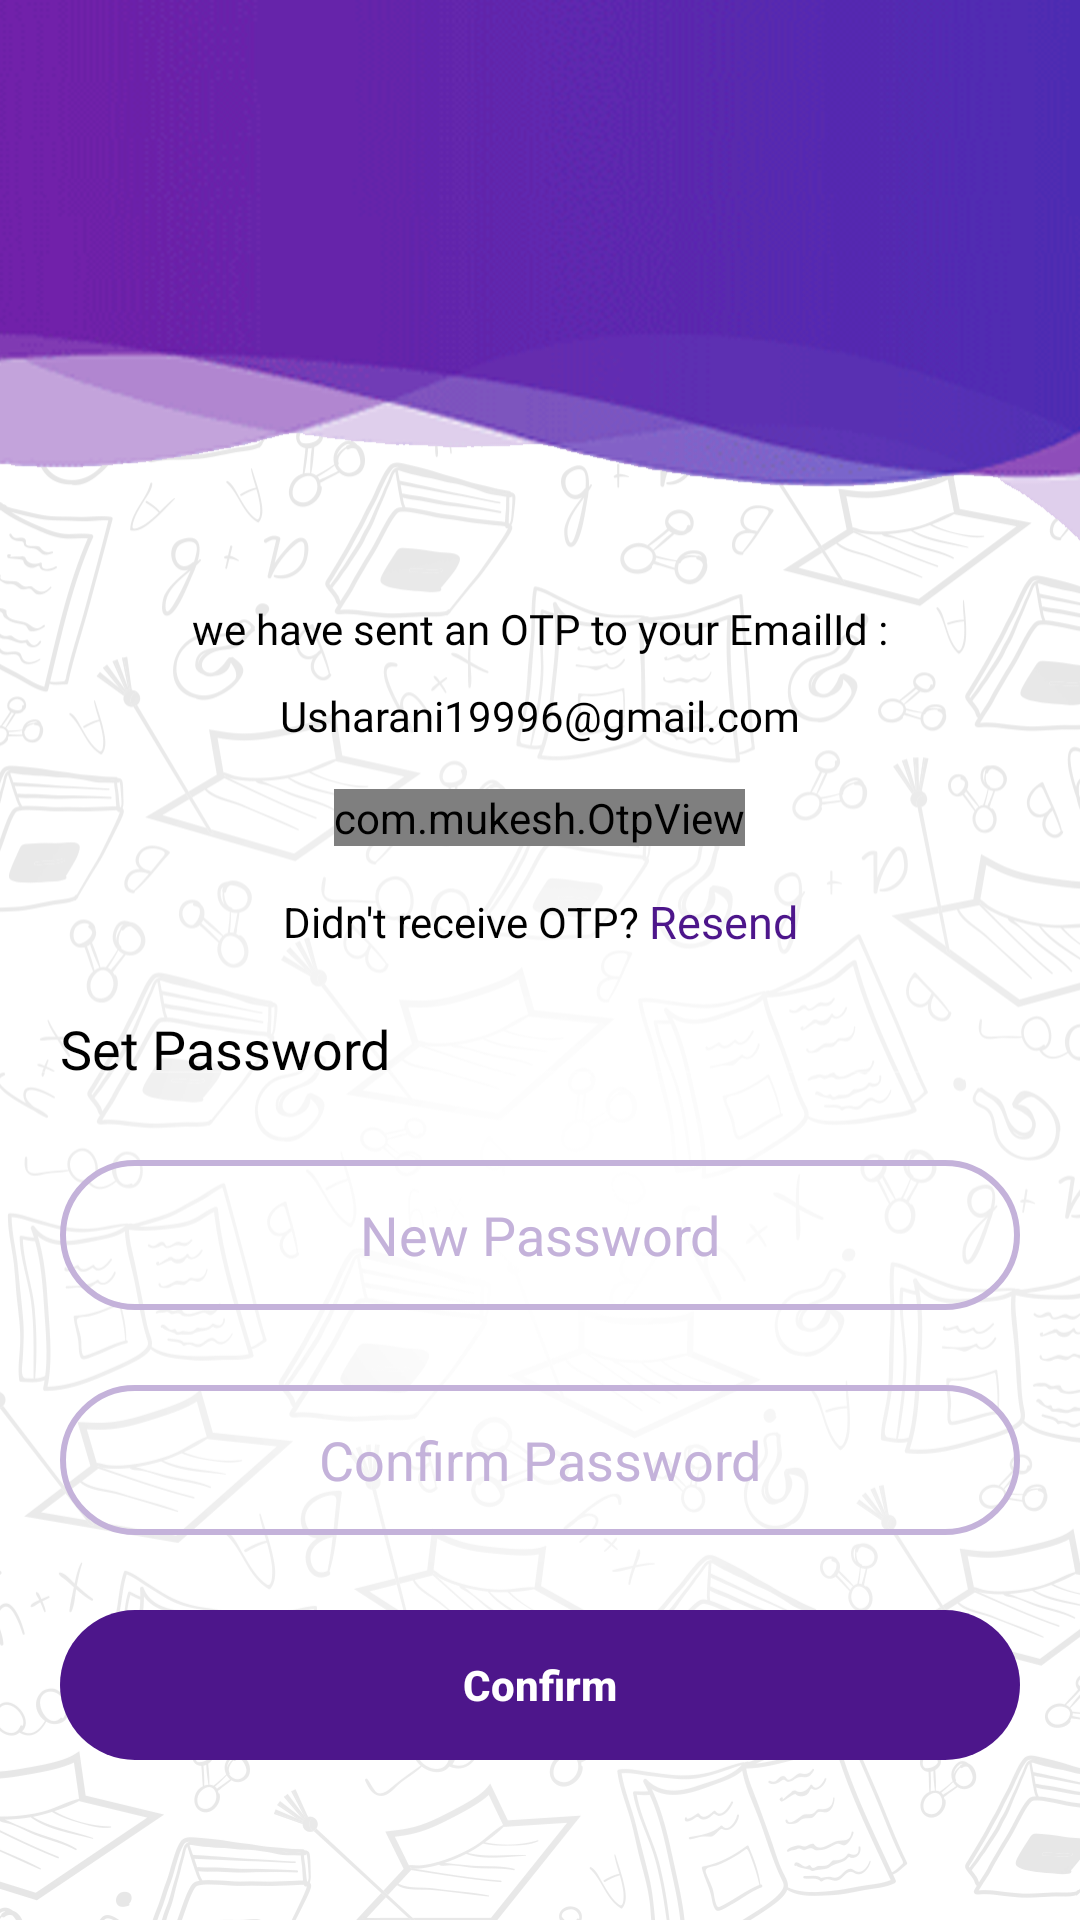

Reconstruct the res/layout file that produces this screen, plus the resources it refers to.
<!-- AndroidManifest.xml: application theme AppTheme -->
<!-- res/layout/activity_change_password.xml -->
<?xml version="1.0" encoding="utf-8"?>
<RelativeLayout xmlns:android="http://schemas.android.com/apk/res/android"
    xmlns:app="http://schemas.android.com/apk/res-auto"
    xmlns:tools="http://schemas.android.com/tools"
    android:layout_width="match_parent"
    android:layout_height="match_parent"
    android:background="@mipmap/login_bg"
    android:layout_gravity="center"
    tools:context=".ui.Activities.ChangePasswordActivity">
<ScrollView
    android:layout_width="match_parent"
    android:layout_height="match_parent">

    <RelativeLayout
        android:layout_width="match_parent"
        android:layout_height="match_parent">
    <TextView
        android:layout_width="match_parent"
        android:layout_height="wrap_content"
        android:layout_marginTop="@dimen/contentStart"
        android:textColor="@color/black"
        android:id="@+id/content1"
        android:fontFamily="@font/rubik_regular"
        android:text="we have sent an OTP to your EmailId :"
        android:textAlignment="center"
        />

    <TextView
        android:layout_width="match_parent"
        android:layout_height="wrap_content"
        android:textColor="@color/black"
        android:id="@+id/content2"
        android:layout_marginTop="10dp"
        android:layout_below="@id/content1"
        android:textSize="14sp"
        android:fontFamily="@font/rubik_bold"
        android:text="Usharani19996@gmail.com"
        android:textAlignment="center"
        />

    <com.mukesh.OtpView
        android:layout_width="wrap_content"
        android:layout_height="wrap_content"
        android:itemBackground="@color/white"
        app:OtpViewType="rectangle"
        app:OtpItemCount="4"
        android:fontFamily="@font/rubik_bold"
        android:layout_below="@+id/content2"
        android:textSize="18sp"
        android:id="@+id/otp"
        android:textColor="@color/appThemeColor"
        android:textAlignment="center"
        android:gravity="center"
        android:layout_centerHorizontal="true"
        app:OtpLineColor="@color/appThemeColor"
        app:OtpItemSpacing="10dp"
        android:layout_marginTop="15dp"
        />
    <LinearLayout
        android:layout_width="match_parent"
        android:layout_height="wrap_content"
        android:orientation="horizontal"
        android:id="@+id/resend_layout"
        android:layout_below="@+id/otp"
        android:gravity="center"
        android:layout_marginTop="15dp"
        >
        <TextView
            android:layout_width="wrap_content"
            android:layout_height="wrap_content"
            android:text="Didn't receive OTP?"
            android:textSize="14sp"
            android:textColor="@color/black"
            android:textAlignment="textEnd"/>
        <TextView
            android:layout_width="wrap_content"
            android:layout_height="wrap_content"
            android:text=" Resend"
            android:textSize="15sp"
            android:textColor="@color/appThemeColor"
            android:textAlignment="textEnd"/>
    </LinearLayout>

    <TextView
        android:layout_width="match_parent"
        android:layout_height="wrap_content"
        android:text="Set Password"
        android:fontFamily="@font/rubik_bold"
        android:id="@+id/setpass_heading"
        android:layout_below="@id/resend_layout"
        android:layout_marginLeft="20dp"
        android:layout_marginTop="20dp"
        android:textColor="@color/black"
        android:textSize="18sp"/>

    <EditText
        android:layout_width="match_parent"
        android:layout_height="50dp"
        android:layout_below="@+id/setpass_heading"
        android:layout_marginHorizontal="20dp"
        android:inputType="textPassword"
        android:id="@+id/newPass"
        android:textAlignment="center"
        android:layout_marginTop="25dp"
        android:textColorHint="@color/appThemeOpacity"
        android:textColor="@color/appThemeColor"
        android:background="@drawable/edittext_bg"
        android:hint="New Password" />

    <EditText
        android:layout_width="match_parent"
        android:layout_height="50dp"
        android:layout_below="@+id/newPass"
        android:layout_marginHorizontal="20dp"
        android:inputType="textPassword"
        android:id="@+id/confirmPass"
        android:textAlignment="center"
        android:layout_marginTop="25dp"
        android:textColorHint="@color/appThemeOpacity"
        android:textColor="@color/appThemeColor"
        android:background="@drawable/edittext_bg"
        android:hint="Confirm Password" />

    <Button
        android:layout_width="match_parent"
        android:layout_height="50dp"
        android:id="@+id/setpassword"
        android:layout_below="@+id/confirmPass"
        android:layout_marginHorizontal="20dp"
        android:background="@drawable/login_btn"
        android:layout_marginTop="25dp"
        android:textStyle="bold"
        android:layout_marginBottom="50dp"
        android:text="Confirm"
        android:textColor="@color/white"
        android:textAllCaps="false"
        />





















    </RelativeLayout>
</ScrollView>
</RelativeLayout>
<!-- resources referenced by this layout -->
<resources>
  <color name="appThemeColor">#4d168b</color>
  <color name="appThemeOpacity">#C4B2DA</color>
  <color name="black">#000000</color>
  <color name="white">#ffffff</color>
  <dimen name="contentStart">200dp</dimen>
  <!-- drawable edittext_bg (drawable) -->
  <?xml version="1.0" encoding="utf-8"?>
  <shape xmlns:android="http://schemas.android.com/apk/res/android"
      android:shape="rectangle">
      <stroke
          android:width="2dp"
          android:color="@color/appThemeOpacity" />
  <corners
      android:radius="25dp"/>
  
  
  
  </shape>
  <!-- drawable login_btn (drawable) -->
  <?xml version="1.0" encoding="utf-8"?>
  <shape xmlns:android="http://schemas.android.com/apk/res/android"
      android:tint="@color/appThemeColor">
      <corners android:radius="25dp" />
  
  </shape>
  <!-- mipmap login_bg: png bitmap (mipmap-xhdpi, 311536 bytes) -->
  <style name="AppTheme" parent="Theme.AppCompat.Light.NoActionBar">
          
          <item name="colorPrimary">@color/colorPrimary</item>
          <item name="colorPrimaryDark">@color/appThemeColor</item>
          <item name="colorAccent">@color/colorAccent</item>
          <item name="otpViewStyle">@style/OtpWidget.OtpView</item>
      </style>
  <color name="colorPrimary">#6200EE</color>
  <color name="colorAccent">#03DAC5</color>
</resources>
